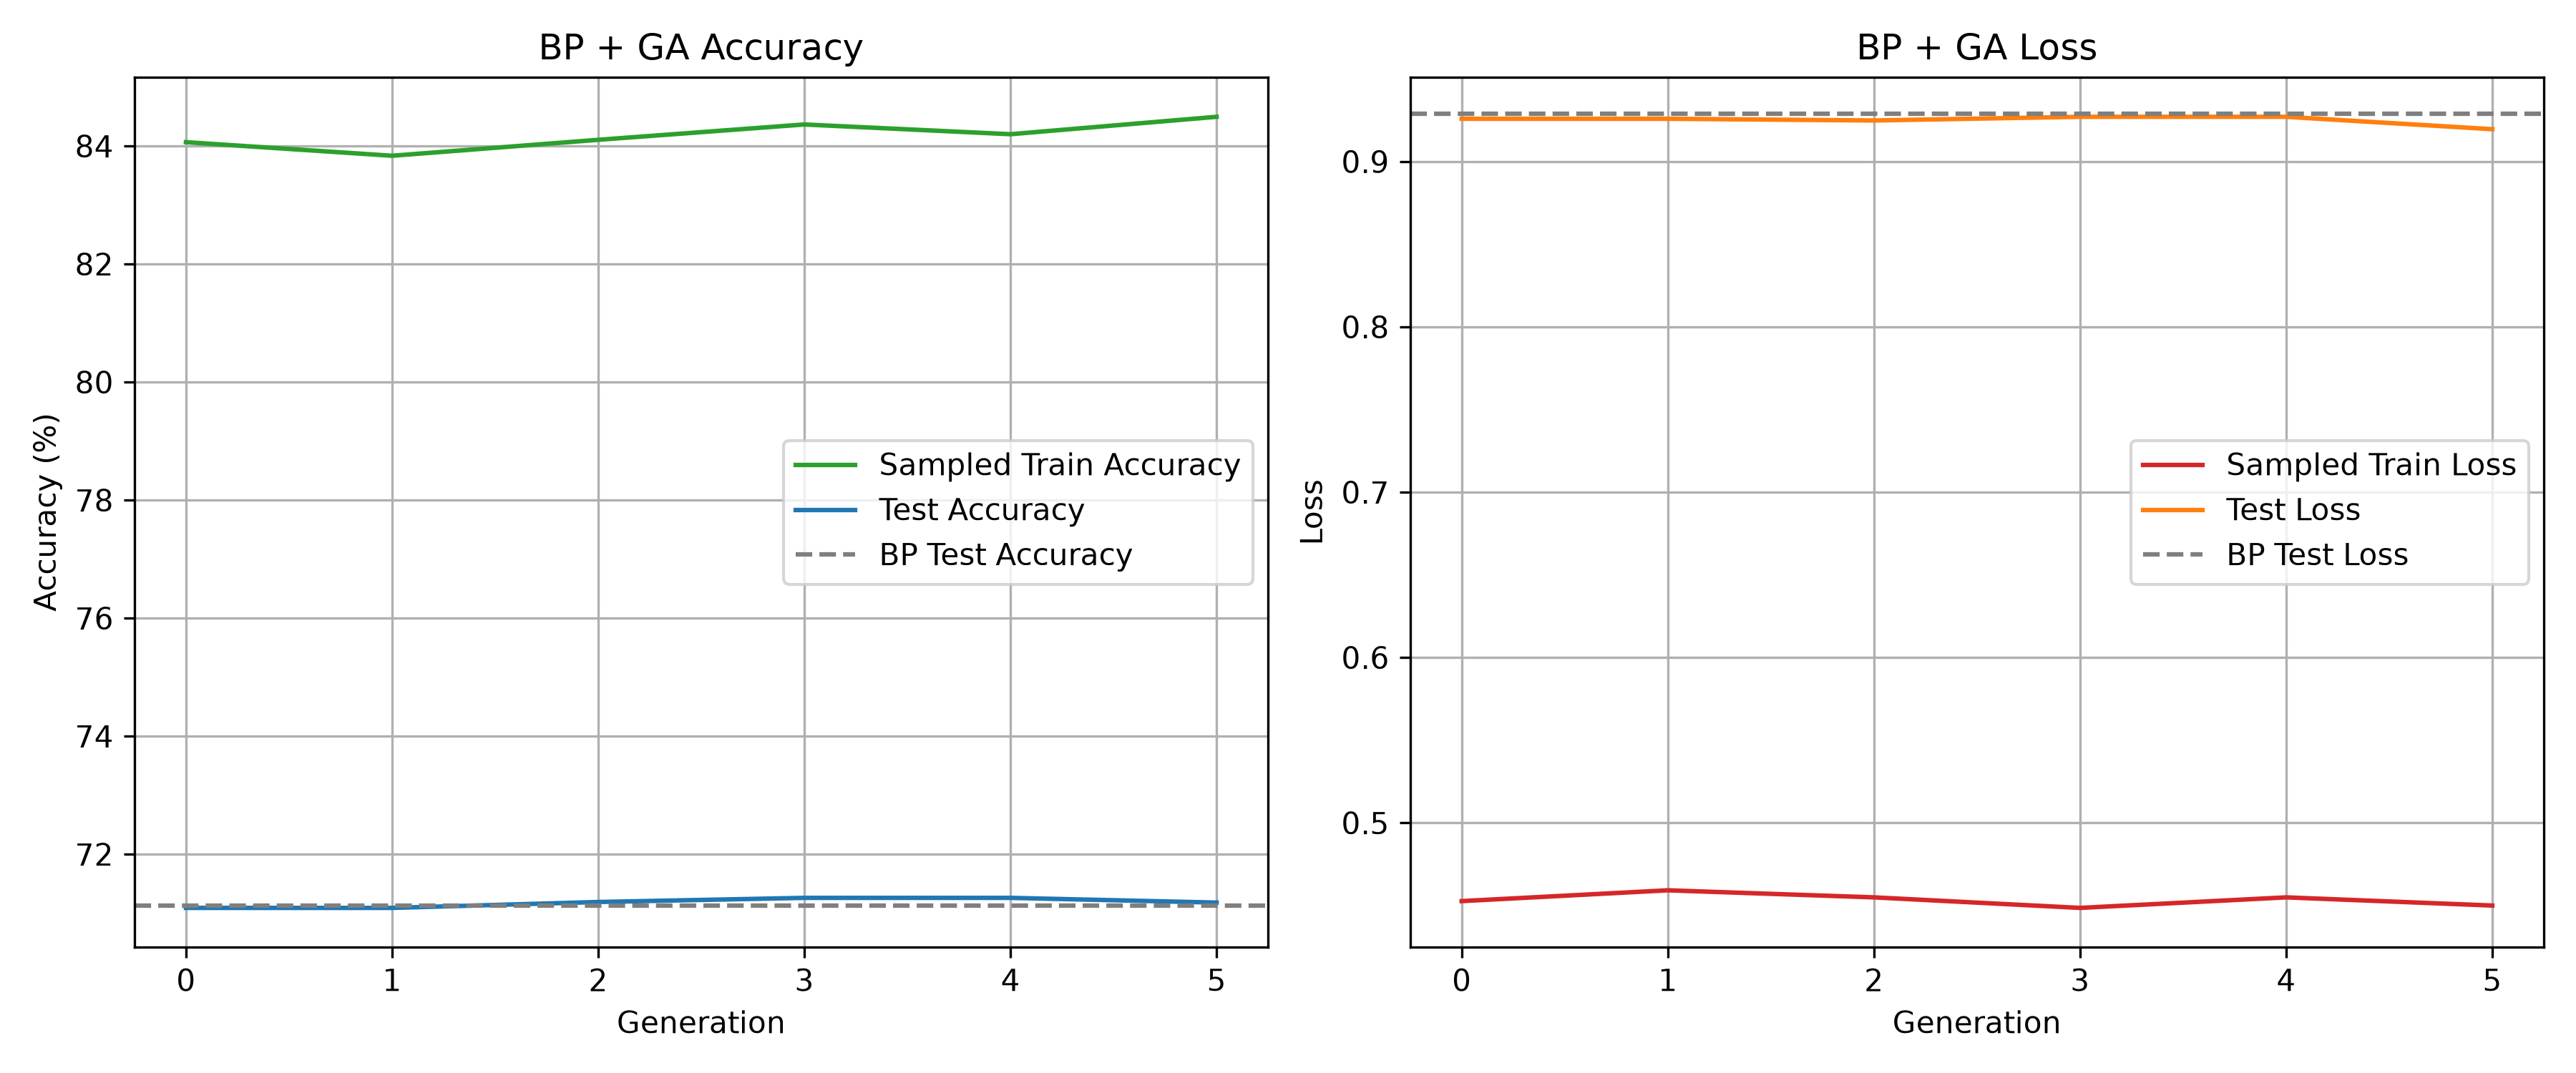

The data file committed next to this chart (first rows):
stage, generation, sample_accuracy_percent, sample_loss, changed_weights, test_accuracy_percent, test_loss
generation, 0, 84.06, 0.4526, 20, 71.09, 0.9259
generation, 1, 83.83, 0.4592, 20, 71.09, 0.9259
generation, 2, 84.1, 0.4549, 20, 71.19, 0.9248
generation, 3, 84.36, 0.4485, 68, 71.26, 0.9271
generation, 4, 84.2, 0.4549, 68, 71.26, 0.9271
generation, 5, 84.49, 0.4499, 93, 71.18, 0.9196
after_ga, , , , , 71.18, 0.9218
